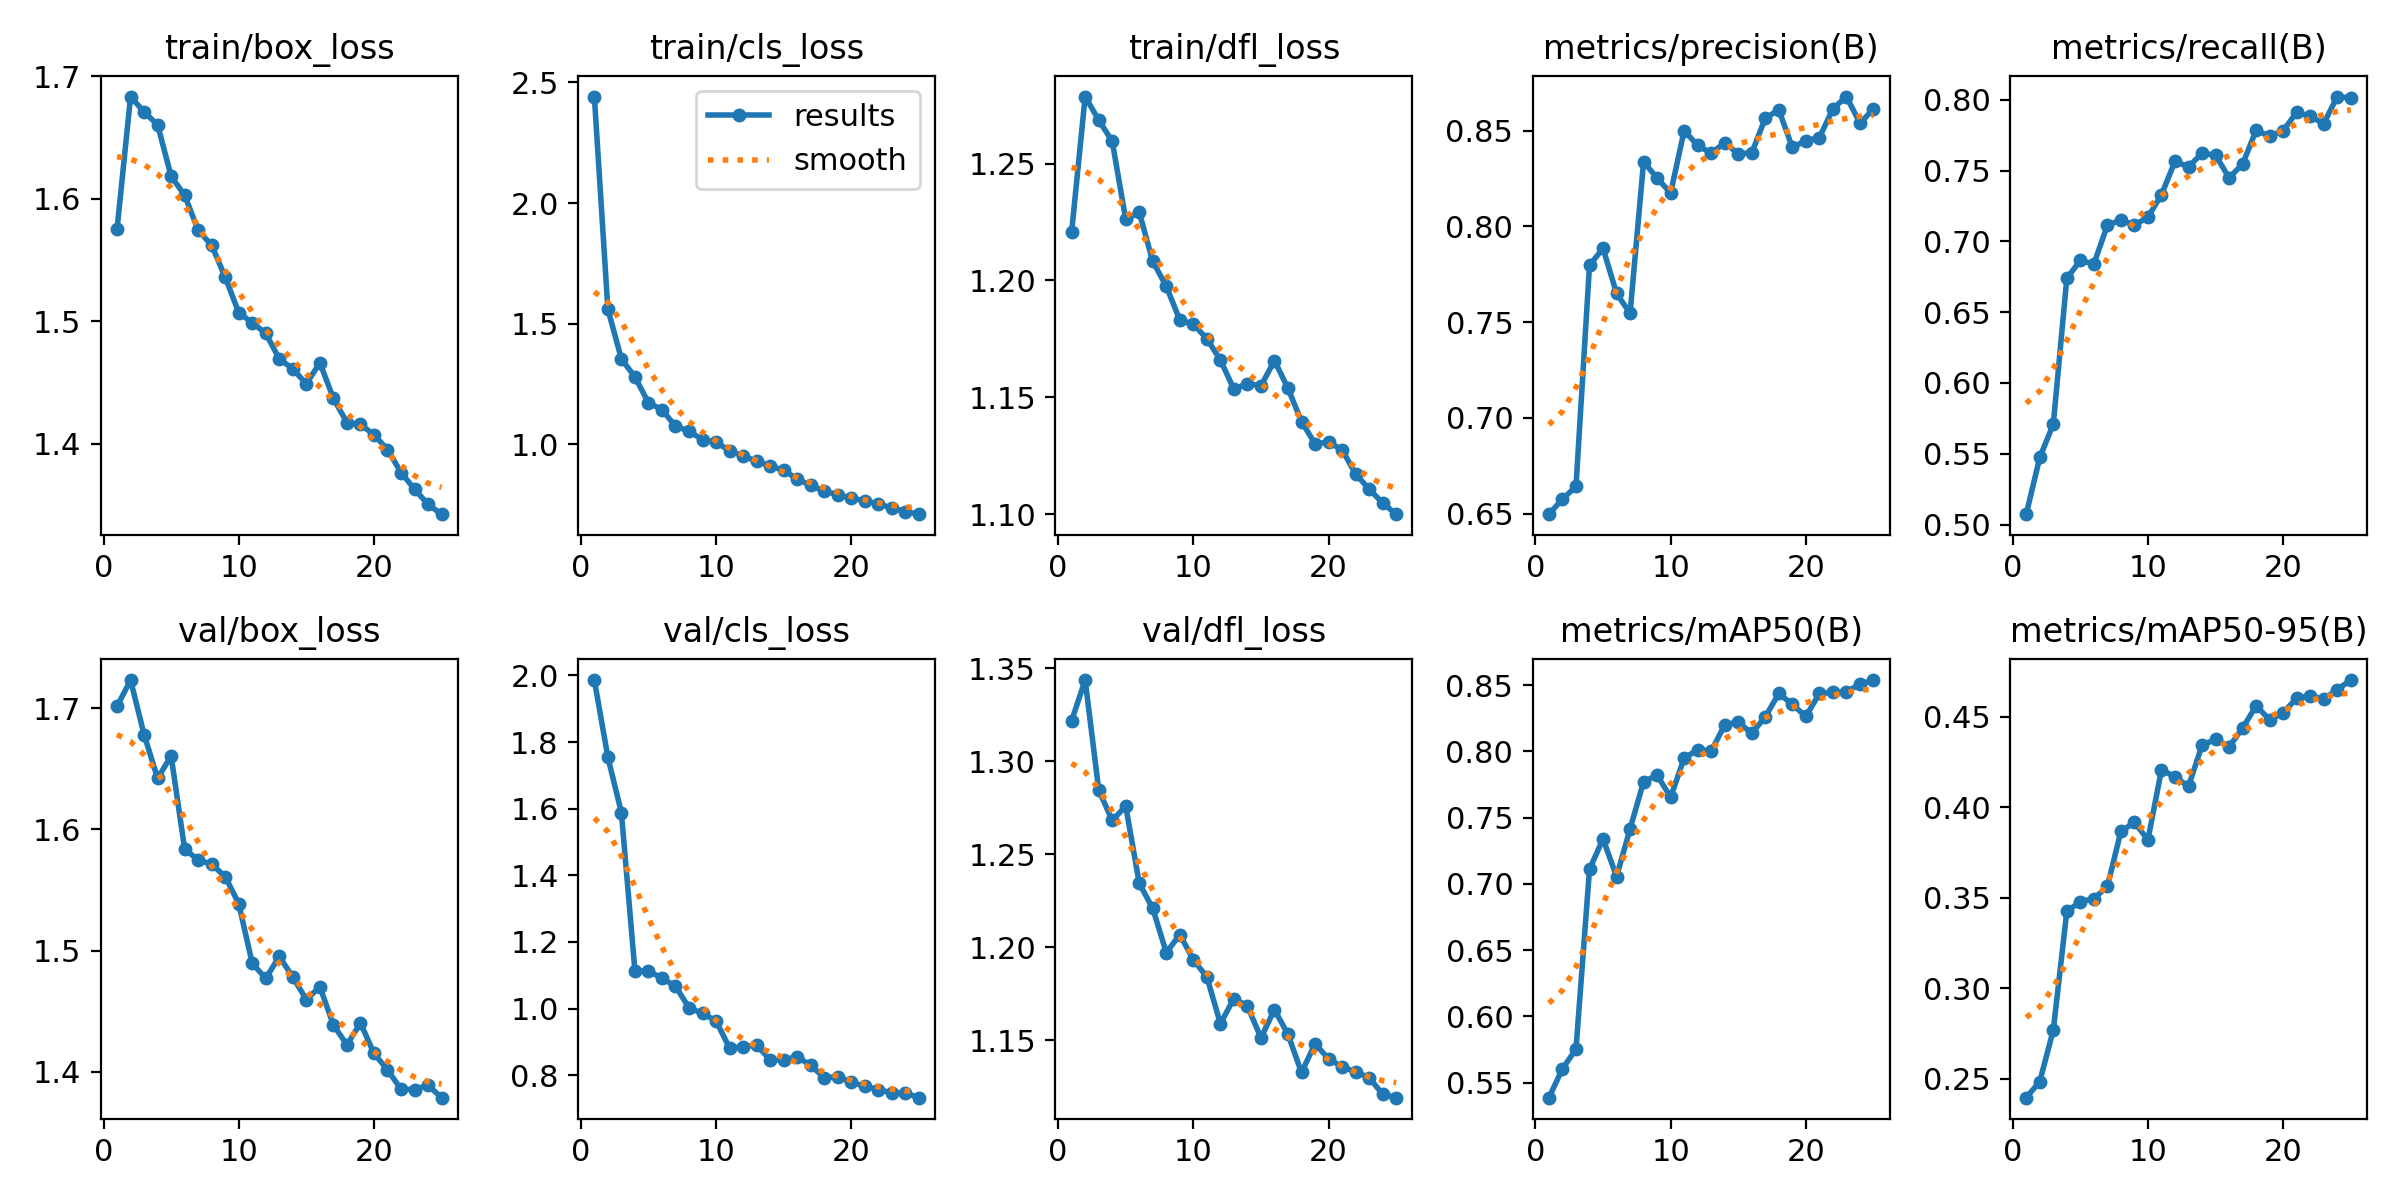

Source data for this figure (header and first rows):
epoch, time, train/box_loss, train/cls_loss, train/dfl_loss, metrics/precision(B), metrics/recall(B), metrics/mAP50(B), metrics/mAP50-95(B), val/box_loss, val/cls_loss, val/dfl_loss, lr/pg0, lr/pg1, lr/pg2
1, 141, 1.575, 2.441, 1.221, 0.6496, 0.5073, 0.5386, 0.2396, 1.702, 1.986, 1.322, 0.0006642, 0.0006642, 0.0006642
2, 268.9, 1.683, 1.56, 1.279, 0.6575, 0.5474, 0.5605, 0.2485, 1.723, 1.754, 1.344, 0.001278, 0.001278, 0.001278
3, 398.5, 1.671, 1.354, 1.269, 0.6641, 0.5709, 0.5752, 0.2769, 1.678, 1.588, 1.285, 0.001839, 0.001839, 0.001839
4, 526.5, 1.66, 1.279, 1.26, 0.7796, 0.6739, 0.7111, 0.3425, 1.642, 1.114, 1.268, 0.001762, 0.001762, 0.001762
5, 657.7, 1.618, 1.173, 1.226, 0.7885, 0.6866, 0.734, 0.3479, 1.661, 1.113, 1.276, 0.001683, 0.001683, 0.001683
6, 784.4, 1.603, 1.144, 1.229, 0.7649, 0.684, 0.7055, 0.3495, 1.584, 1.091, 1.234, 0.001604, 0.001604, 0.001604
7, 914.3, 1.574, 1.075, 1.208, 0.7546, 0.7114, 0.7416, 0.3564, 1.575, 1.067, 1.221, 0.001525, 0.001525, 0.001525
8, 1041, 1.562, 1.054, 1.197, 0.8338, 0.7152, 0.7772, 0.3867, 1.571, 1.003, 1.197, 0.001446, 0.001446, 0.001446
9, 1169, 1.536, 1.019, 1.183, 0.8251, 0.7114, 0.7821, 0.3917, 1.561, 0.9856, 1.207, 0.001366, 0.001366, 0.001366
10, 1296, 1.507, 1.009, 1.181, 0.8174, 0.7172, 0.7655, 0.3821, 1.539, 0.9632, 1.193, 0.001287, 0.001287, 0.001287
11, 1423, 1.499, 0.9737, 1.175, 0.85, 0.733, 0.795, 0.4208, 1.489, 0.8819, 1.184, 0.001208, 0.001208, 0.001208
12, 1549, 1.49, 0.9511, 1.166, 0.8422, 0.7565, 0.8013, 0.4168, 1.477, 0.8854, 1.159, 0.001129, 0.001129, 0.001129
13, 1673, 1.469, 0.9307, 1.153, 0.8382, 0.7527, 0.8003, 0.4116, 1.495, 0.8905, 1.173, 0.00105, 0.00105, 0.00105
14, 1800, 1.461, 0.9109, 1.156, 0.8436, 0.7622, 0.82, 0.4344, 1.478, 0.8466, 1.168, 0.0009704, 0.0009704, 0.0009704
15, 1926, 1.449, 0.8921, 1.155, 0.8379, 0.761, 0.8223, 0.4376, 1.46, 0.8467, 1.151, 0.0008912, 0.0008912, 0.0008912
16, 2050, 1.466, 0.8572, 1.166, 0.8383, 0.7449, 0.8136, 0.4334, 1.47, 0.8556, 1.167, 0.000812, 0.000812, 0.000812
17, 2172, 1.437, 0.8296, 1.154, 0.8565, 0.7546, 0.8262, 0.4438, 1.439, 0.8298, 1.153, 0.0007328, 0.0007328, 0.0007328
18, 2295, 1.417, 0.8063, 1.14, 0.8608, 0.7784, 0.8438, 0.4561, 1.422, 0.7931, 1.133, 0.0006536, 0.0006536, 0.0006536
19, 2418, 1.416, 0.7917, 1.13, 0.8412, 0.7744, 0.8355, 0.4485, 1.44, 0.7954, 1.148, 0.0005744, 0.0005744, 0.0005744
20, 2541, 1.407, 0.7769, 1.131, 0.8447, 0.7782, 0.8264, 0.4523, 1.415, 0.7793, 1.14, 0.0004952, 0.0004952, 0.0004952
21, 2661, 1.395, 0.7665, 1.128, 0.8463, 0.7913, 0.8439, 0.4604, 1.402, 0.7669, 1.136, 0.000416, 0.000416, 0.000416
22, 2785, 1.377, 0.7527, 1.117, 0.8614, 0.7883, 0.8446, 0.4617, 1.386, 0.7572, 1.133, 0.0003368, 0.0003368, 0.0003368
23, 2907, 1.363, 0.7374, 1.111, 0.8678, 0.7832, 0.8452, 0.4598, 1.385, 0.7473, 1.13, 0.0002576, 0.0002576, 0.0002576
24, 3033, 1.351, 0.7212, 1.105, 0.8539, 0.8023, 0.8507, 0.4651, 1.389, 0.747, 1.121, 0.0001784, 0.0001784, 0.0001784
25, 3156, 1.343, 0.7107, 1.1, 0.8613, 0.8012, 0.8539, 0.4704, 1.379, 0.7328, 1.119, 9.92e-05, 9.92e-05, 9.92e-05
